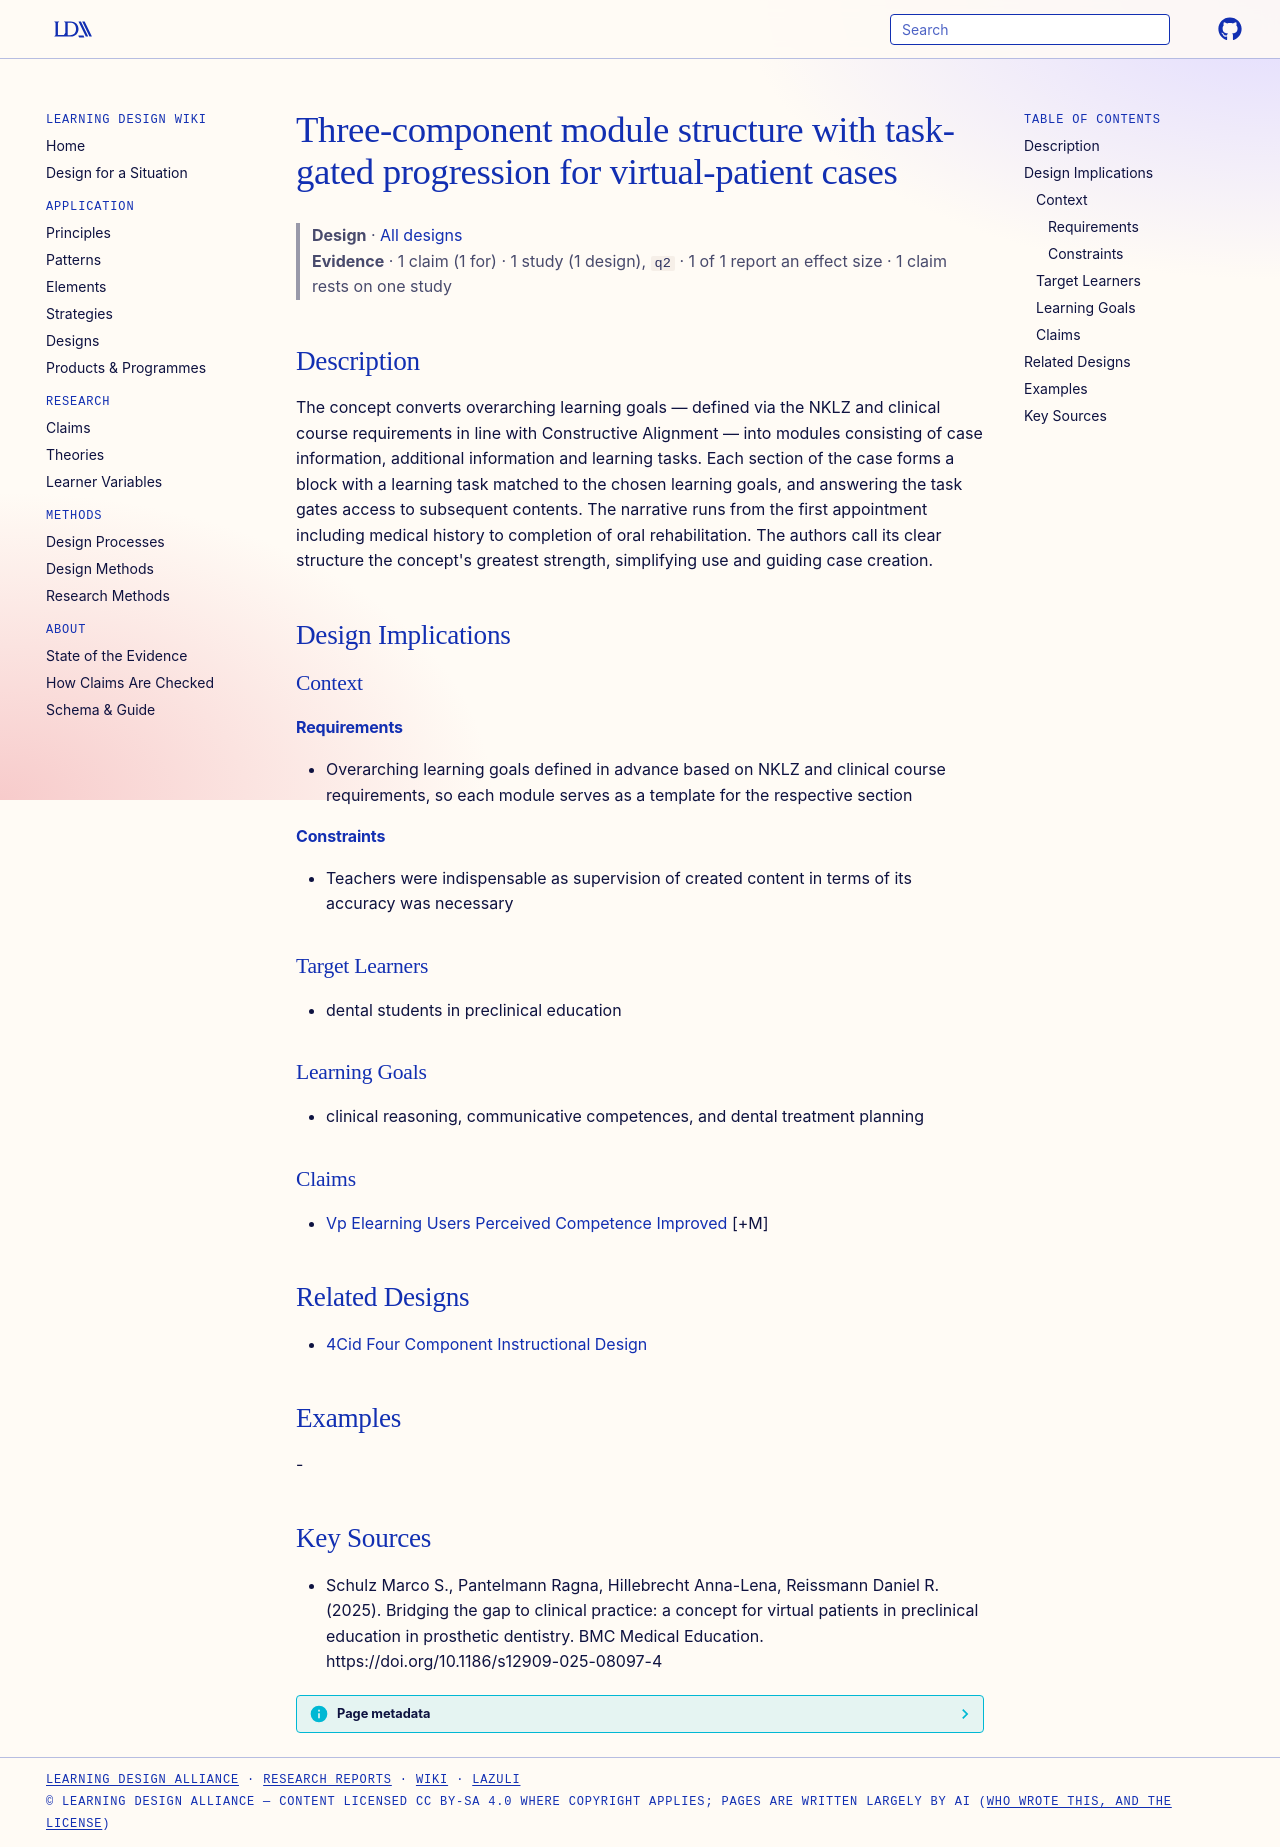

repository: Learning-Design-Alliance/learning-wiki · page: designs/three-component-module-task-gated-vp-cases/index.html · generator: mkdocs

---
type: design
id: three-component-module-task-gated-vp-cases
title: Three-component module structure with task-gated progression for virtual-patient cases
description: The concept converts overarching learning goals — defined via the NKLZ and clinical course requirements in line with Constructive Alignment — into modules consisting of case information, additional information and lea...
status: review
generated:
  by: "process:settle-candidates"
  at: 2026-11-06
sources:
  - id: schulz-marco-s-2025
    resource: "https://doi.org/10.1186/s12909-025-08097-4"
    title: "Schulz Marco S., Pantelmann Ragna, Hillebrecht Anna-Lena, Reissmann Daniel R. (2025). Bridging the gap to clinical practice: a concept for virtual patients in preclinical education in prosthetic dentistry. BMC Medical Education. https://doi.org/10.1186/s12909-025-08097-4"
    author: Schulz Marco S., Pantelmann Ragna, Hillebrecht Anna-Lena, Reissmann Daniel R
---

# Three-component module structure with task-gated progression for virtual-patient cases

> **Design** · [All designs](index.md)
> **Evidence** · 1 claim (1 for) · 1 study (1 design), `q2` · 1 of 1 report an effect size · 1 claim rests on one study

## Description
The concept converts overarching learning goals — defined via the NKLZ and clinical course requirements in line with Constructive Alignment — into modules consisting of case information, additional information and learning tasks. Each section of the case forms a block with a learning task matched to the chosen learning goals, and answering the task gates access to subsequent contents. The narrative runs from the first appointment including medical history to completion of oral rehabilitation. The authors call its clear structure the concept's greatest strength, simplifying use and guiding case creation.

## Design Implications

### Context
#### Requirements
- Overarching learning goals defined in advance based on NKLZ and clinical course requirements, so each module serves as a template for the respective section
#### Constraints
- Teachers were indispensable as supervision of created content in terms of its accuracy was necessary

### Target Learners
- dental students in preclinical education

### Learning Goals
- clinical reasoning, communicative competences, and dental treatment planning

### Claims
- [Vp Elearning Users Perceived Competence Improved](../claims/vp-elearning-users-perceived-competence-improved.md) [+M]

## Related Designs
- [4Cid Four Component Instructional Design](../patterns/4cid-four-component-instructional-design.md)

## Examples
-

## Key Sources
- Schulz Marco S., Pantelmann Ragna, Hillebrecht Anna-Lena, Reissmann Daniel R. (2025). Bridging the gap to clinical practice: a concept for virtual patients in preclinical education in prosthetic dentistry. BMC Medical Education. https://doi.org/10.1186/s12909-025-08097-4
